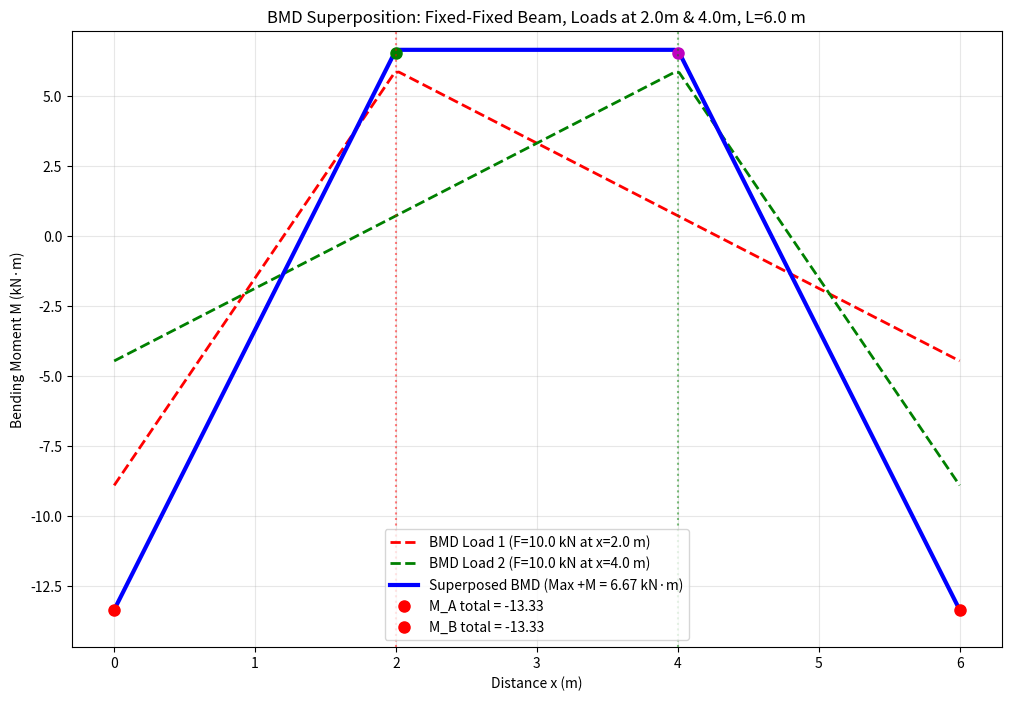

Recreate this plot in Python.
import matplotlib.pyplot as plt
import numpy as np


def fixed_fixed_point_load(F, a, L):
    """
    Calculate moments and reactions for a fixed-fixed beam with a single point load.
    
    Parameters:
    F (float): Point load magnitude (positive downward).
    a (float): Distance from left support A to load point.
    L (float): Span length.
    
    Returns:
    dict: Contains M_A, M_B, M_F, R_A, R_B.
    
    Sign convention:
    - Loads: Downward positive for F.
    - Moments: Positive for sagging (bottom tension).
    """
    b = L - a
    M_A = -F * a * b**2 / L**2
    M_B = -F * a**2 * b / L**2
    M_F = 2 * F * a**2 * b**2 / L**3
    R_A = F * (3 * a + b) * b**2 / L**3
    R_B = F * (a + 3 * b) * a**2 / L**3
    return {
        'M_A': M_A,
        'M_B': M_B,
        'M_F': M_F,
        'R_A': R_A,
        'R_B': R_B
    }


def fixed_fixed_uniform_load(q, L):
    """
    Calculate moments and reactions for a fixed-fixed beam with uniform distributed load.
    
    Parameters:
    q (float): Uniform load intensity (positive downward).
    L (float): Span length.
    
    Returns:
    dict: Contains M_A, M_B, M_center, R_A.
    
    Sign convention: Same as above.
    """
    M_A = -q * L**2 / 12
    M_B = M_A
    M_center = q * L**2 / 24
    R_A = q * L / 2
    R_B = R_A
    return {
        'M_A': M_A,
        'M_B': M_B,
        'M_center': M_center,
        'R_A': R_A,
        'R_B': R_B  # Symmetric
    }


def pinned_pinned_point_load(F, a, L):
    """
    Calculate moments and reactions for a pinned-pinned beam with a single point load.
    
    Parameters:
    F (float): Point load magnitude (positive downward).
    a (float): Distance from left support A to load point.
    L (float): Span length.
    
    Returns:
    dict: Contains M_F, R_A, R_B.
    
    Sign convention: Same as above.
    """
    b = L - a
    M_F = F * a * b / L
    R_A = F * b / L
    R_B = F * a / L
    return {
        'M_F': M_F,
        'R_A': R_A,
        'R_B': R_B
    }


def pinned_pinned_uniform_load(q, L):
    """
    Calculate moments and reactions for a pinned-pinned beam with uniform distributed load.
    
    Parameters:
    q (float): Uniform load intensity (positive downward).
    L (float): Span length.
    
    Returns:
    dict: Contains M_center, R_A.
    
    Sign convention: Same as above.
    """
    M_center = q * L**2 / 8
    R_A = q * L / 2
    R_B = R_A
    return {
        'M_center': M_center,
        'R_A': R_A,
        'R_B': R_B  # Symmetric
    }


# Note: For two point loads, superposition can be used by calling the single point load function twice.
# Deflection formulas are commented in the reference but not implemented here as they require E and I.


def plot_fixed_fixed_point_bmd(F, a, L, save_path=None, num_points=100):
    """
    Plot the bending moment diagram (BMD) for a fixed-fixed beam with a single point load.
    
    Parameters:
    F (float): Point load magnitude (positive downward).
    a (float): Distance from left support A to load point.
    L (float): Span length.
    save_path (str, optional): Path to save the plot (e.g., 'bmd.png'). If None, displays the plot.
    num_points (int): Number of points to discretize the beam for plotting.
    
    Sign convention: Same as fixed_fixed_point_load.
    """
    # Get moments and reactions
    results = fixed_fixed_point_load(F, a, L)
    M_A = results['M_A']
    M_B = results['M_B']
    M_F = results['M_F']
    R_A = results['R_A']
    R_B = results['R_B']
    
    b = L - a
    
    # Generate x points
    x_left = np.linspace(0, a, num_points//2 + 1)
    x_right = np.linspace(a, L, num_points//2 + 1)
    x = np.concatenate([x_left[:-1], x_right])  # Avoid duplicating a
    
    # Compute M(x)
    M_left = M_A + R_A * x_left[:-1]  # For 0 <= x < a
    M_right = M_F + (R_A - F) * (x_right[1:] - a)
    M = np.concatenate([M_left, M_right])
    
    # At x=a, include M_F
    x_full = np.concatenate([x_left, x_right[1:]])
    M_full = np.concatenate([M_A + R_A * x_left, M_F + (R_A - F) * (x_right[1:] - a)])
    
    # Plot
    plt.figure(figsize=(10, 6))
    plt.plot(x_full, M_full, 'b-', linewidth=2, label='BMD')
    
    # Mark key points
    plt.plot(0, M_A, 'ro', markersize=8, label=f'M_A = {M_A:.2f}')
    plt.plot(a, M_F, 'go', markersize=8, label=f'M_F = {M_F:.2f}')
    plt.plot(L, M_B, 'ro', markersize=8, label=f'M_B = {M_B:.2f}')
    
    # Load position
    plt.axvline(x=a, color='k', linestyle='--', alpha=0.5, label=f'Load at x={a}')
    
    plt.xlabel('Distance x (m)')
    plt.ylabel('Bending Moment M (kN·m)')
    plt.title(f'Bending Moment Diagram: Fixed-Fixed Beam, F={F} kN at a={a} m, L={L} m')
    plt.grid(True, alpha=0.3)
    plt.legend()
    plt.ylim(min(M_full) * 1.1, max(M_full) * 1.1)  # Adjust y-limits for visibility
    
    if save_path:
        plt.savefig(save_path, dpi=300, bbox_inches='tight')
        print(f"Plot saved to {save_path}")
    else:
        plt.show()
    
    # Optional: Return x and M for further use
    return x_full, M_full


def plot_fixed_fixed_superposed_bmd(F1, a1, F2, a2, L, save_path=None, num_points=200):
    """
    Plot individual and superposed bending moment diagrams for a fixed-fixed beam with two point loads.
    Uses superposition: Computes BMD for each load separately and sums them.
    
    Parameters:
    F1 (float): Magnitude of first point load (positive downward).
    a1 (float): Position of first load from left support A.
    F2 (float): Magnitude of second point load (positive downward).
    a2 (float): Position of second load from left support A.
    L (float): Span length.
    save_path (str, optional): Path to save the plot. If None, displays.
    num_points (int): Number of points for discretization (higher for smoother plots).
    
    Returns:
    tuple: (x_full, M_total, max_positive_M) where max_positive_M is the maximum sagging moment.
    
    Sign convention: Same as before.
    """
    # Generate common x grid
    x_full = np.linspace(0, L, num_points)
    
    # Compute BMD for first load
    results1 = fixed_fixed_point_load(F1, a1, L)
    M1 = np.where(x_full <= a1, 
                  results1['M_A'] + results1['R_A'] * x_full,
                  results1['M_F'] + (results1['R_A'] - F1) * (x_full - a1))
    
    # Compute BMD for second load
    results2 = fixed_fixed_point_load(F2, a2, L)
    M2 = np.where(x_full <= a2, 
                  results2['M_A'] + results2['R_A'] * x_full,
                  results2['M_F'] + (results2['R_A'] - F2) * (x_full - a2))
    
    # Superpose
    M_total = M1 + M2
    
    # Find max positive moment
    positive_M = M_total[M_total > 0]
    max_positive_M = np.max(positive_M) if len(positive_M) > 0 else 0
    
    # Plot
    plt.figure(figsize=(12, 8))
    plt.plot(x_full, M1, 'r--', linewidth=2, label=f'BMD Load 1 (F={F1} kN at x={a1} m)')
    plt.plot(x_full, M2, 'g--', linewidth=2, label=f'BMD Load 2 (F={F2} kN at x={a2} m)')
    plt.plot(x_full, M_total, 'b-', linewidth=3, label=f'Superposed BMD (Max +M = {max_positive_M:.2f} kN·m)')
    
    # Mark key points for total (ends and load positions)
    M_total_A = M_total[0]
    M_total_B = M_total[-1]
    M_total_at_a1 = M_total[np.argmin(np.abs(x_full - a1))]
    M_total_at_a2 = M_total[np.argmin(np.abs(x_full - a2))]
    plt.plot(0, M_total_A, 'ro', markersize=8, label=f'M_A total = {M_total_A:.2f}')
    plt.plot(a1, M_total_at_a1, 'go', markersize=8)
    plt.plot(a2, M_total_at_a2, 'mo', markersize=8)
    plt.plot(L, M_total_B, 'ro', markersize=8, label=f'M_B total = {M_total_B:.2f}')
    
    # Load positions
    plt.axvline(x=a1, color='r', linestyle=':', alpha=0.5)
    plt.axvline(x=a2, color='g', linestyle=':', alpha=0.5)
    
    plt.xlabel('Distance x (m)')
    plt.ylabel('Bending Moment M (kN·m)')
    plt.title(f'BMD Superposition: Fixed-Fixed Beam, Loads at {a1}m & {a2}m, L={L} m')
    plt.grid(True, alpha=0.3)
    plt.legend()
    plt.ylim(min(M_total) * 1.1, max(M_total) * 1.1)
    
    if save_path:
        plt.savefig(save_path, dpi=300, bbox_inches='tight')
        print(f"Plot saved to {save_path}")
    else:
        plt.show()
    
    return x_full, M_total, max_positive_M


def fixed_fixed_two_point_load(F, L):
    """
    Calculate moments and reactions for a fixed-fixed beam with two equal point loads F at L/3 and 2L/3.
    Uses superposition of two single point load cases.
    
    Parameters:
    F (float): Magnitude of each point load (positive downward).
    L (float): Span length.
    
    Returns:
    dict: Contains M_A, M_B (end moments, symmetric), M_pos_max (at center), R_A, R_B (symmetric).
    
    Sign convention: Positive moments sagging; ends hogging (negative).
    """
    a1 = L / 3
    a2 = 2 * L / 3
    
    # First load at a1 = L/3
    results1 = fixed_fixed_point_load(F, a1, L)
    M_A1 = results1['M_A']
    M_B1 = results1['M_B']
    R_A1 = results1['R_A']
    R_B1 = results1['R_B']
    
    # Second load at a2 = 2L/3 (symmetric to first from right)
    results2 = fixed_fixed_point_load(F, a2, L)
    M_A2 = results2['M_A']
    M_B2 = results2['M_B']
    R_A2 = results2['R_A']
    R_B2 = results2['R_B']
    
    # Superpose
    M_A = M_A1 + M_A2
    M_B = M_B1 + M_B2
    R_A = R_A1 + R_A2
    R_B = R_B1 + R_B2
    
    # Max positive moment at center (x = L/2) by superposition
    # For each single load, M(L/2) = FL/18 (as derived), so total 2*(FL/18) = FL/9
    # But compute numerically for consistency
    M_pos_max = (results1['M_F'] + (results1['R_A'] - F) * (L/2 - a1)) + \
                (results2['M_F'] + (results2['R_A'] - F) * (L/2 - a2))
    
    return {
        'M_A': M_A,
        'M_B': M_B,
        'M_pos_max': M_pos_max,
        'R_A': R_A,
        'R_B': R_B
    }


# Example usage (commented out):
# results = fixed_fixed_two_point_load(F=10, L=6)
# print(f"M_neg_max: {results['M_A']:.2f} kN·m")  # ≈ -13.33
# print(f"M_pos_max: {results['M_pos_max']:.2f} kN·m")  # ≈ 6.67 (FL/9 = 60/9 ≈6.67)

if __name__ == "__main__":
    # Example for 1/3 L and 2/3 L (uncomment to run):
    L = 6.0
    F = 10.0  # Same F for both
    a1 = L / 3
    a2 = 2 * L / 3
    x, M_tot, max_pos = plot_fixed_fixed_superposed_bmd(F, a1, F, a2, L, save_path='superposed_bmd.png')
    print(f"Maximum positive moment: {max_pos:.2f} kN·m")
